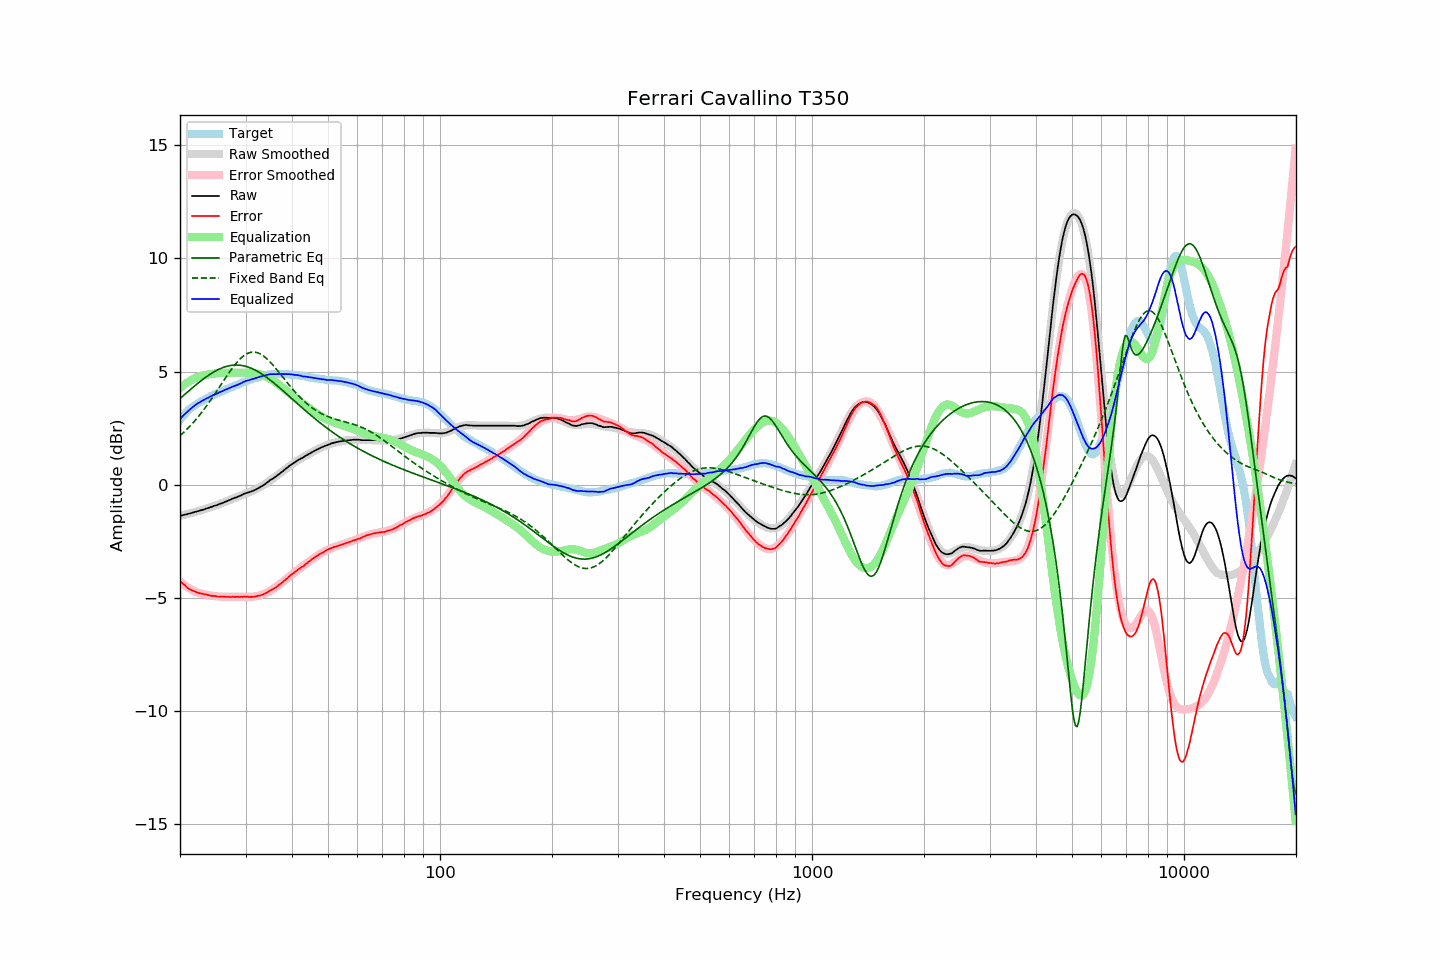

Values plotted in this chart, from the file beside it:
frequency, raw, error, smoothed, error_smoothed, equalization, parametric_eq, fixed_band_eq, equalized_raw, equalized_smoothed, target
20.00, -1.38, -4.25, -1.37, -4.27, 4.27, 3.81, 2.16, 2.90, 2.90, 2.88
20.20, -1.36, -4.32, -1.36, -4.33, 4.33, 3.88, 2.23, 2.98, 2.98, 2.97
20.40, -1.34, -4.38, -1.34, -4.39, 4.39, 3.94, 2.29, 3.05, 3.05, 3.05
20.61, -1.32, -4.43, -1.32, -4.44, 4.44, 4.00, 2.36, 3.13, 3.12, 3.11
20.81, -1.31, -4.51, -1.30, -4.49, 4.49, 4.06, 2.43, 3.19, 3.19, 3.20
21.02, -1.29, -4.57, -1.29, -4.54, 4.54, 4.12, 2.50, 3.25, 3.26, 3.28
21.23, -1.27, -4.61, -1.27, -4.59, 4.59, 4.18, 2.58, 3.32, 3.32, 3.34
21.44, -1.25, -4.65, -1.25, -4.63, 4.63, 4.24, 2.65, 3.38, 3.38, 3.40
21.66, -1.23, -4.68, -1.23, -4.67, 4.67, 4.30, 2.73, 3.44, 3.44, 3.45
21.87, -1.21, -4.71, -1.21, -4.70, 4.70, 4.36, 2.81, 3.50, 3.49, 3.50
22.09, -1.19, -4.74, -1.19, -4.73, 4.73, 4.42, 2.89, 3.55, 3.55, 3.55
22.31, -1.17, -4.77, -1.17, -4.76, 4.76, 4.48, 2.98, 3.60, 3.60, 3.60
22.54, -1.15, -4.79, -1.15, -4.79, 4.79, 4.54, 3.07, 3.64, 3.64, 3.64
22.76, -1.13, -4.81, -1.13, -4.81, 4.81, 4.59, 3.15, 3.68, 3.68, 3.68
22.99, -1.11, -4.81, -1.10, -4.83, 4.83, 4.65, 3.25, 3.72, 3.72, 3.71
23.22, -1.09, -4.83, -1.08, -4.84, 4.84, 4.70, 3.34, 3.75, 3.76, 3.75
23.45, -1.06, -4.84, -1.06, -4.86, 4.86, 4.75, 3.44, 3.80, 3.80, 3.79
23.69, -1.04, -4.86, -1.04, -4.87, 4.87, 4.80, 3.53, 3.83, 3.83, 3.82
23.92, -1.02, -4.88, -1.01, -4.88, 4.88, 4.85, 3.63, 3.87, 3.87, 3.87
24.16, -0.99, -4.90, -0.99, -4.89, 4.89, 4.90, 3.73, 3.91, 3.90, 3.91
24.40, -0.97, -4.91, -0.97, -4.90, 4.90, 4.94, 3.84, 3.94, 3.94, 3.94
24.65, -0.94, -4.91, -0.94, -4.91, 4.91, 4.99, 3.94, 3.98, 3.97, 3.97
24.89, -0.92, -4.92, -0.92, -4.92, 4.92, 5.03, 4.05, 4.00, 4.00, 4.00
25.14, -0.90, -4.94, -0.89, -4.93, 4.93, 5.06, 4.15, 4.03, 4.04, 4.04
25.39, -0.87, -4.94, -0.87, -4.94, 4.94, 5.10, 4.26, 4.07, 4.07, 4.07
25.65, -0.84, -4.94, -0.84, -4.94, 4.94, 5.13, 4.37, 4.10, 4.10, 4.11
25.91, -0.82, -4.94, -0.81, -4.94, 4.94, 5.16, 4.48, 4.13, 4.13, 4.13
26.16, -0.79, -4.94, -0.78, -4.95, 4.95, 5.19, 4.58, 4.16, 4.16, 4.16
26.43, -0.76, -4.95, -0.76, -4.95, 4.95, 5.21, 4.69, 4.19, 4.19, 4.19
26.69, -0.73, -4.95, -0.73, -4.95, 4.95, 5.23, 4.80, 4.22, 4.22, 4.22
26.96, -0.70, -4.95, -0.70, -4.95, 4.95, 5.25, 4.90, 4.26, 4.25, 4.25
27.23, -0.67, -4.96, -0.67, -4.95, 4.95, 5.27, 5.00, 4.29, 4.28, 4.29
27.50, -0.64, -4.96, -0.64, -4.95, 4.95, 5.28, 5.10, 4.32, 4.31, 4.32
27.77, -0.61, -4.94, -0.61, -4.95, 4.95, 5.29, 5.20, 4.35, 4.34, 4.34
28.05, -0.58, -4.95, -0.58, -4.95, 4.95, 5.29, 5.29, 4.37, 4.37, 4.38
28.33, -0.56, -4.95, -0.55, -4.95, 4.95, 5.29, 5.38, 4.39, 4.40, 4.39
28.62, -0.53, -4.95, -0.52, -4.95, 4.95, 5.29, 5.46, 4.42, 4.43, 4.42
28.90, -0.50, -4.96, -0.49, -4.95, 4.95, 5.29, 5.53, 4.46, 4.46, 4.46
29.19, -0.47, -4.95, -0.47, -4.95, 4.95, 5.28, 5.60, 4.49, 4.49, 4.48
29.48, -0.43, -4.95, -0.44, -4.95, 4.95, 5.27, 5.66, 4.53, 4.52, 4.53
29.78, -0.40, -4.94, -0.41, -4.95, 4.95, 5.25, 5.72, 4.56, 4.54, 4.55
30.08, -0.37, -4.94, -0.38, -4.96, 4.96, 5.23, 5.77, 4.59, 4.57, 4.57
30.38, -0.35, -4.95, -0.36, -4.95, 4.95, 5.21, 5.80, 4.61, 4.60, 4.60
30.68, -0.33, -4.96, -0.33, -4.95, 4.95, 5.19, 5.83, 4.63, 4.62, 4.63
30.99, -0.31, -4.95, -0.30, -4.95, 4.95, 5.16, 5.85, 4.64, 4.65, 4.65
31.30, -0.28, -4.95, -0.27, -4.95, 4.95, 5.13, 5.86, 4.67, 4.68, 4.67
31.61, -0.25, -4.95, -0.24, -4.94, 4.94, 5.10, 5.86, 4.69, 4.70, 4.70
31.93, -0.22, -4.94, -0.20, -4.93, 4.93, 5.06, 5.86, 4.71, 4.72, 4.72
32.24, -0.18, -4.91, -0.17, -4.91, 4.91, 5.02, 5.84, 4.74, 4.75, 4.74
32.57, -0.14, -4.90, -0.13, -4.90, 4.90, 4.98, 5.81, 4.76, 4.77, 4.76
32.89, -0.10, -4.89, -0.09, -4.88, 4.88, 4.94, 5.78, 4.78, 4.78, 4.79
33.22, -0.06, -4.86, -0.05, -4.86, 4.86, 4.89, 5.74, 4.80, 4.80, 4.81
33.55, -0.01, -4.83, -0.01, -4.83, 4.83, 4.84, 5.69, 4.82, 4.82, 4.82
33.89, 0.03, -4.80, 0.04, -4.80, 4.80, 4.79, 5.63, 4.83, 4.84, 4.83
34.23, 0.09, -4.77, 0.09, -4.76, 4.76, 4.74, 5.57, 4.86, 4.85, 4.86
34.57, 0.14, -4.72, 0.13, -4.73, 4.73, 4.69, 5.50, 4.87, 4.86, 4.86
34.92, 0.20, -4.67, 0.18, -4.69, 4.69, 4.64, 5.43, 4.89, 4.87, 4.87
35.27, 0.24, -4.64, 0.24, -4.65, 4.65, 4.58, 5.36, 4.89, 4.88, 4.89
35.62, 0.28, -4.60, 0.29, -4.60, 4.60, 4.52, 5.28, 4.88, 4.89, 4.88
35.97, 0.33, -4.56, 0.34, -4.55, 4.55, 4.47, 5.19, 4.89, 4.89, 4.89
... 635 more rows
